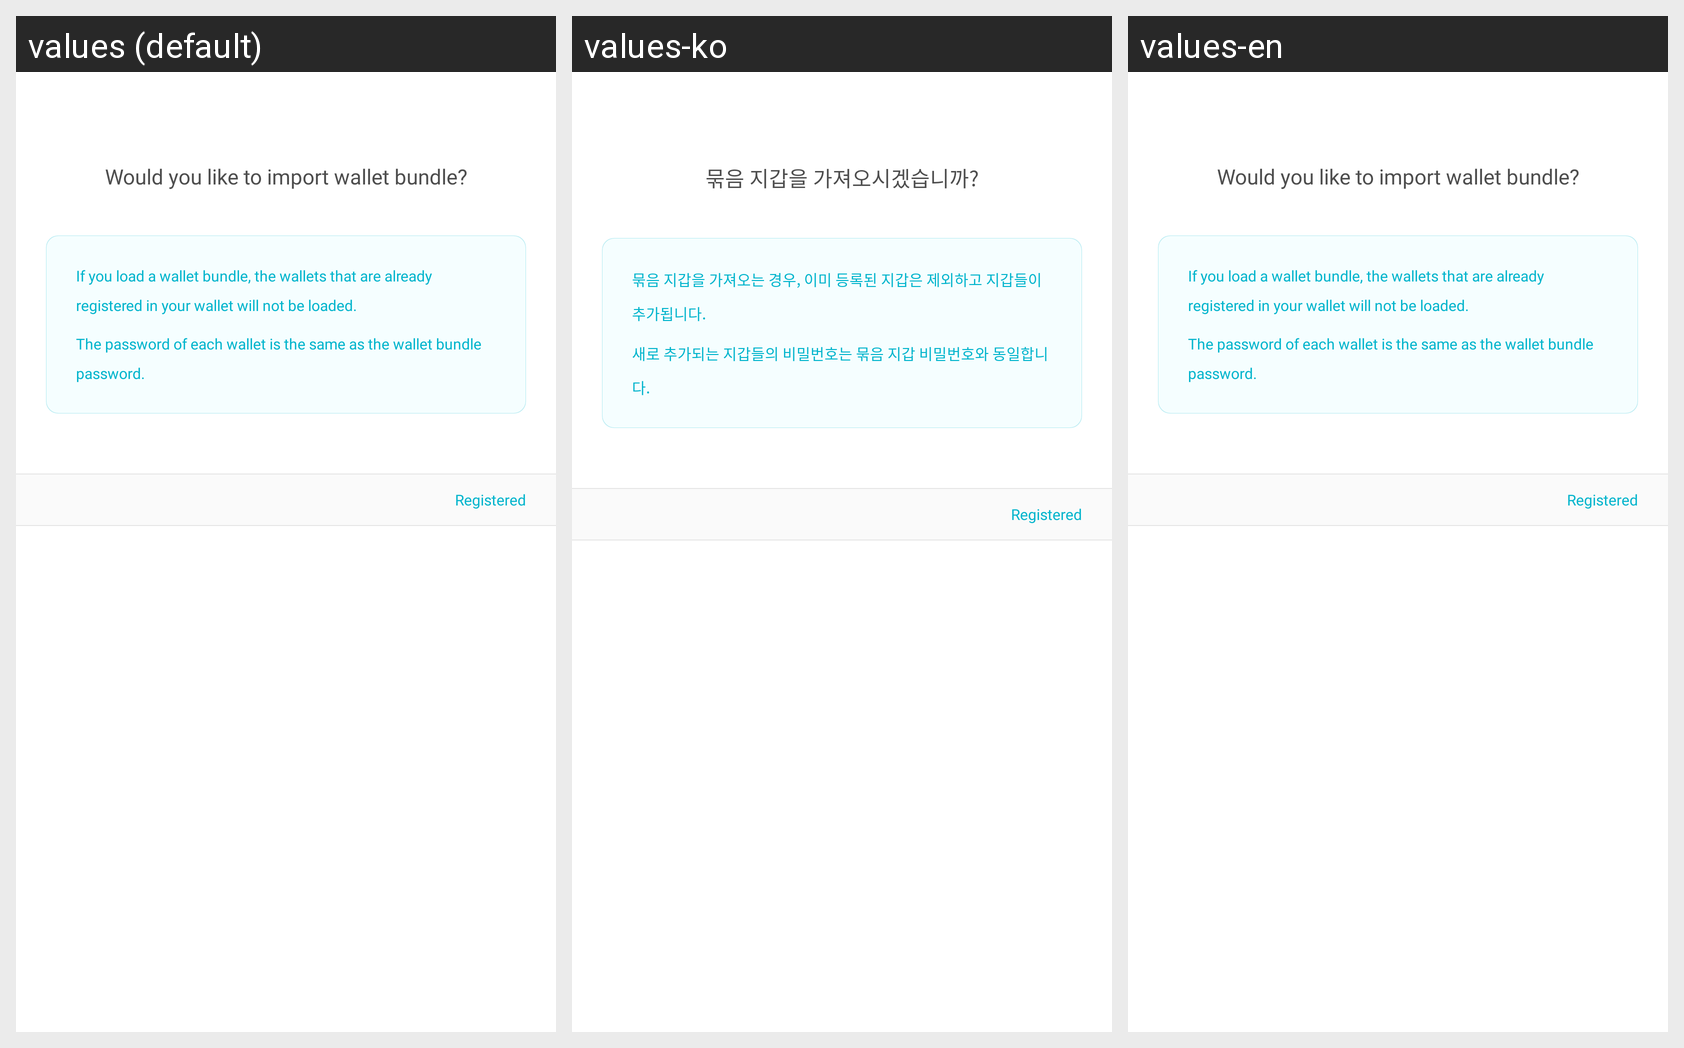

Here is an Android app screen in its default locale and in the app's own translations. Write out the translated-string differences for the strings that appear on this screen.
Android screen res/layout/layout_load_bundle_header.xml rendered under 3 locales, left to right: values (default), values-ko, values-en. Device: Nexus 5 (rendered at 1080×1920; each locale shown at half size, 540×960, under a caption strip naming it); theme AppTheme.
Strings drawn on this screen, with the default value and each locale's value (text and hints the layout hard-codes, and strings that could not be matched under every locale, appear in the picture but are not listed):

loadBundleConfirm
  values: Would you like to import wallet bundle?
  values-ko: 묶음 지갑을 가져오시겠습니까?
  values-en: Would you like to import wallet bundle?  [not translated; the default value is used]

loadBundleHeader
  values: If you load a wallet bundle, the wallets that are already registered in your wallet will not be loaded.
  values-ko: 묶음 지갑을 가져오는 경우, 이미 등록된 지갑은 제외하고 지갑들이 추가됩니다.
  values-en: If you load a wallet bundle, the wallets that are already registered in your wallet will not be loaded.

loadBundleDetailed
  values: The password of each wallet is the same as the wallet bundle password.
  values-ko: 새로 추가되는 지갑들의 비밀번호는 묶음 지갑 비밀번호와 동일합니다.
  values-en: The password of each wallet is the same as the wallet bundle password.
